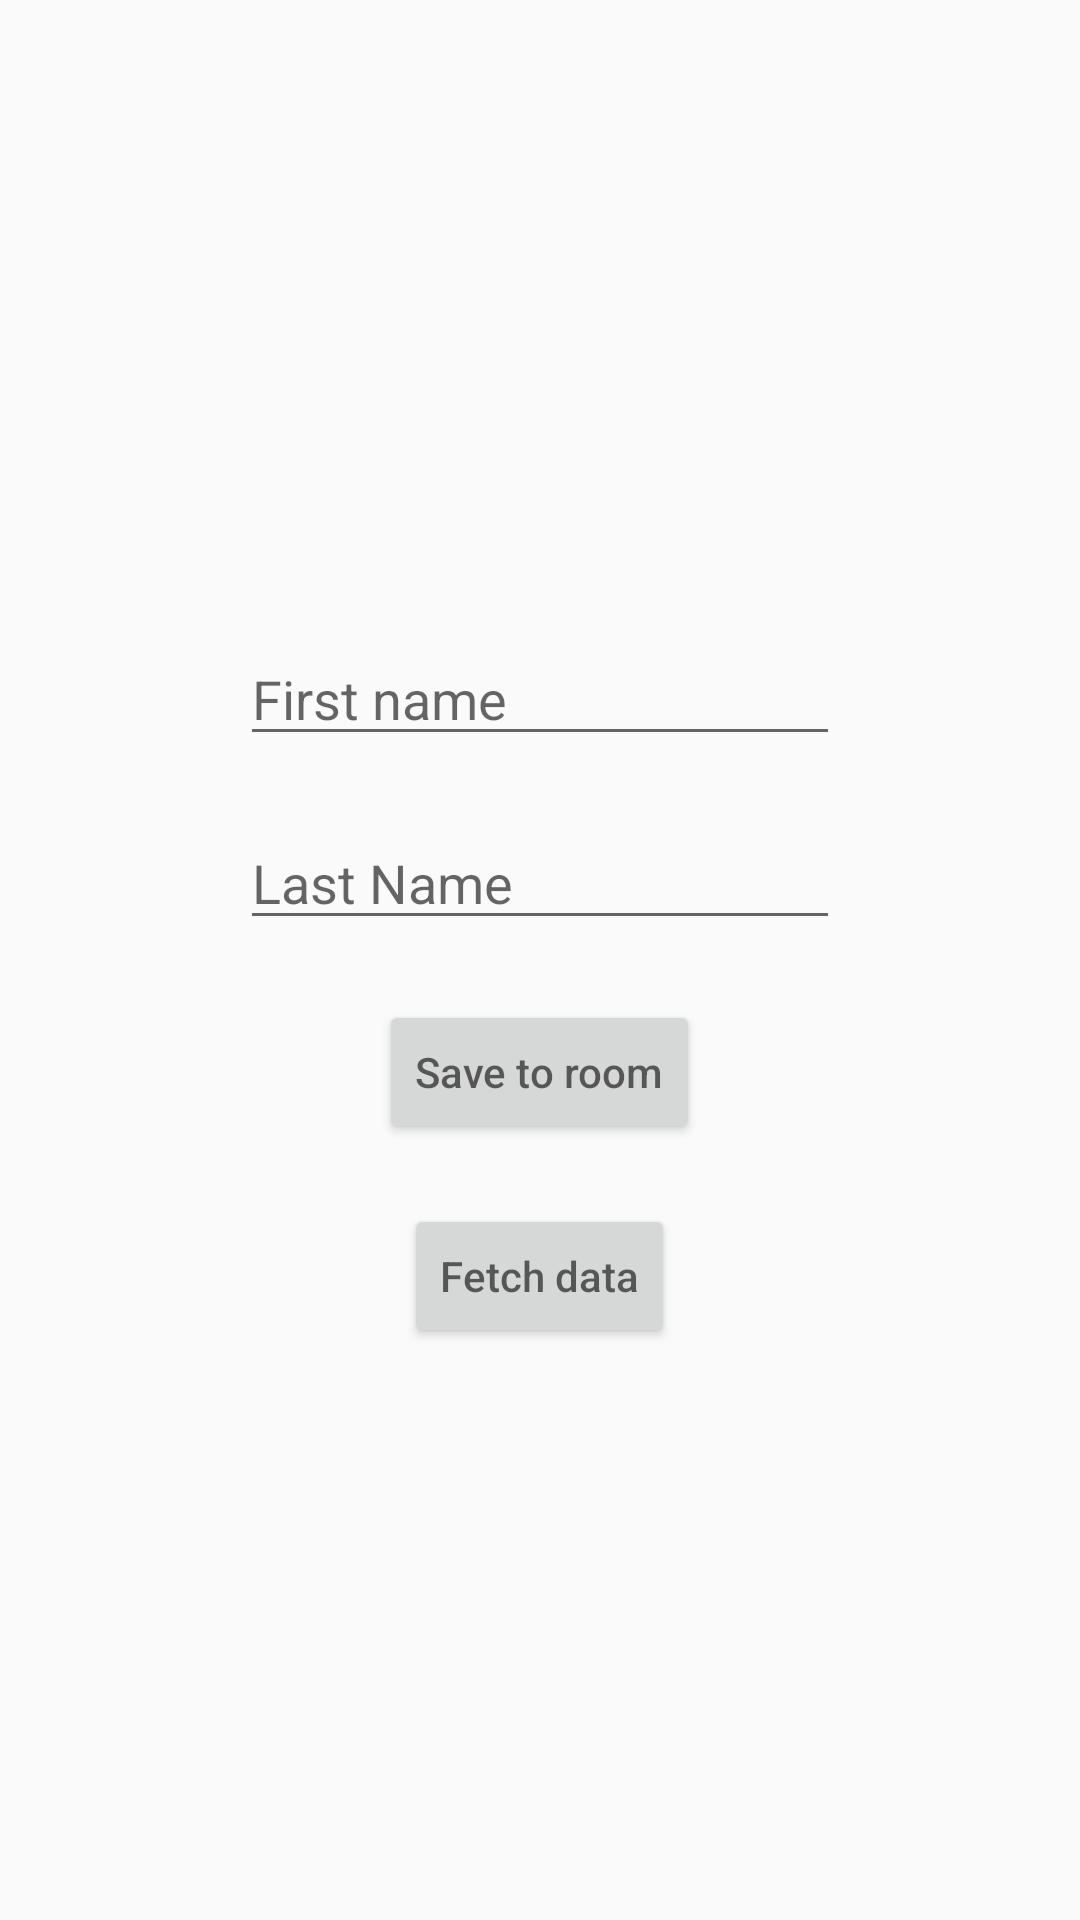

Here is an Android app screen rendered from its layout file. Give the layout XML and the strings, colors and styles it references.
<!-- AndroidManifest.xml: application theme Theme.RoomDB -->
<!-- res/layout/activity_main.xml -->
<?xml version="1.0" encoding="utf-8"?>
<androidx.appcompat.widget.LinearLayoutCompat xmlns:android="http://schemas.android.com/apk/res/android"
    xmlns:tools="http://schemas.android.com/tools"
    android:id="@+id/main"
    android:layout_width="match_parent"
    android:layout_height="match_parent"
    android:gravity="center"
    android:orientation="vertical"
    tools:context=".MainActivity">
    <EditText

        android:layout_width="200dp"
        android:layout_height="wrap_content"
        android:hint="@string/first_name"
        android:layout_marginTop="20dp"
        android:id="@+id/ufname"/>
    <EditText
        android:layout_width="200dp"
        android:layout_marginTop="20dp"
        android:layout_height="wrap_content"
        android:hint="@string/last_name"
        android:id="@+id/ulname"/>
    <Button
        android:id="@+id/saveBtn"
        android:layout_width="wrap_content"
        android:layout_height="wrap_content"
        android:layout_marginTop="20dp"
        android:hint="@string/save_to_room"/>
    <Button
        android:id="@+id/fetchBtn"
        android:layout_width="wrap_content"
        android:layout_height="wrap_content"
        android:layout_marginTop="20dp"
        android:hint="@string/fetch_data"/>

</androidx.appcompat.widget.LinearLayoutCompat>
<!-- resources referenced by this layout -->
<resources>
  <string name="fetch_data">Fetch data</string>
  <string name="first_name">First name</string>
  <string name="last_name">Last Name</string>
  <string name="save_to_room">Save to room</string>
  <style name="Theme.RoomDB" parent="Base.Theme.RoomDB" />
  <style name="Base.Theme.RoomDB" parent="Theme.AppCompat.DayNight.NoActionBar">
          
          
      </style>
</resources>
